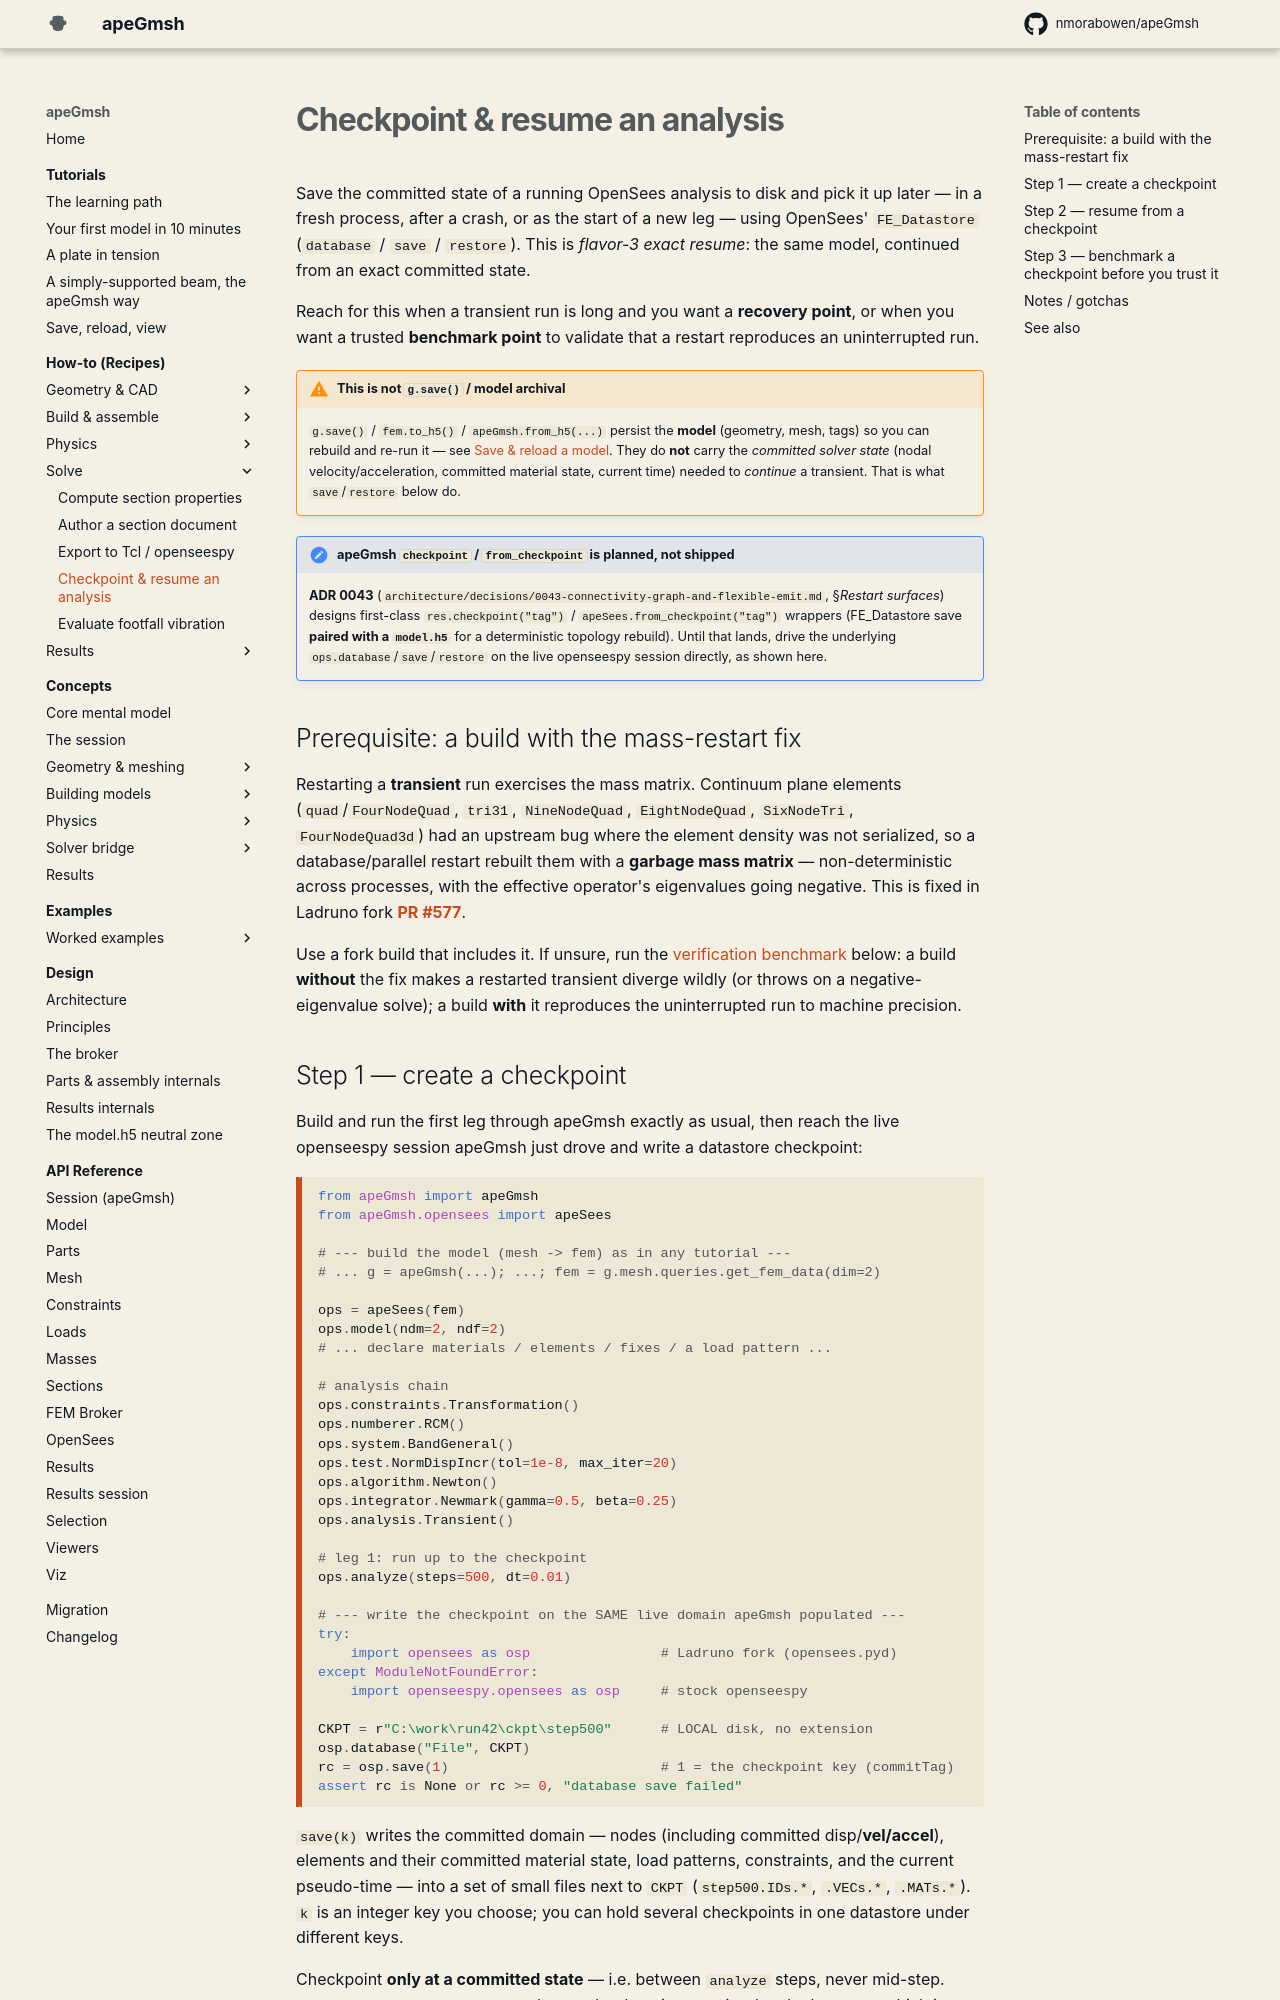

repository: jaabell/apeGmsh · page: how-to/checkpoint-resume/index.html · generator: mkdocs

# Checkpoint & resume an analysis

Save the committed state of a running OpenSees analysis to disk and pick it up
later — in a fresh process, after a crash, or as the start of a new leg — using
OpenSees' `FE_Datastore` (`database` / `save` / `restore`). This is *flavor-3
exact resume*: the same model, continued from an exact committed state.

Reach for this when a transient run is long and you want a **recovery point**, or
when you want a trusted **benchmark point** to validate that a restart reproduces
an uninterrupted run.

!!! warning "This is not `g.save()` / model archival"
    `g.save()` / `fem.to_h5()` / `apeGmsh.from_h5(...)` persist the **model**
    (geometry, mesh, tags) so you can rebuild and re-run it — see
    [Save & reload a model](save-reload.md). They do **not** carry the *committed
    solver state* (nodal velocity/acceleration, committed material state, current
    time) needed to *continue* a transient. That is what `save`/`restore` below
    do.

!!! note "apeGmsh `checkpoint` / `from_checkpoint` is planned, not shipped"
    **ADR 0043** (`architecture/decisions/0043-connectivity-graph-and-flexible-emit.md`,
    §*Restart surfaces*) designs first-class `res.checkpoint("tag")` /
    `apeSees.from_checkpoint("tag")`
    wrappers (FE_Datastore save **paired with a `model.h5`** for a deterministic
    topology rebuild). Until that lands, drive the underlying
    `ops.database`/`save`/`restore` on the live openseespy session directly, as
    shown here.

## Prerequisite: a build with the mass-restart fix

Restarting a **transient** run exercises the mass matrix. Continuum plane
elements (`quad`/`FourNodeQuad`, `tri31`, `NineNodeQuad`, `EightNodeQuad`,
`SixNodeTri`, `FourNodeQuad3d`) had an upstream bug where the element density was
not serialized, so a database/parallel restart rebuilt them with a **garbage
mass matrix** — non-deterministic across processes, with the effective operator's
eigenvalues going negative. This is fixed in Ladruno fork
**[PR #577](https://github.com/nmorabowen/OpenSees/pull/577)**.

Use a fork build that includes it. If unsure, run the
[verification benchmark](#step-3-benchmark-a-checkpoint-before-you-trust-it)
below: a build **without** the fix makes a restarted transient diverge wildly
(or throws on a negative-eigenvalue solve); a build **with** it reproduces the
uninterrupted run to machine precision.
